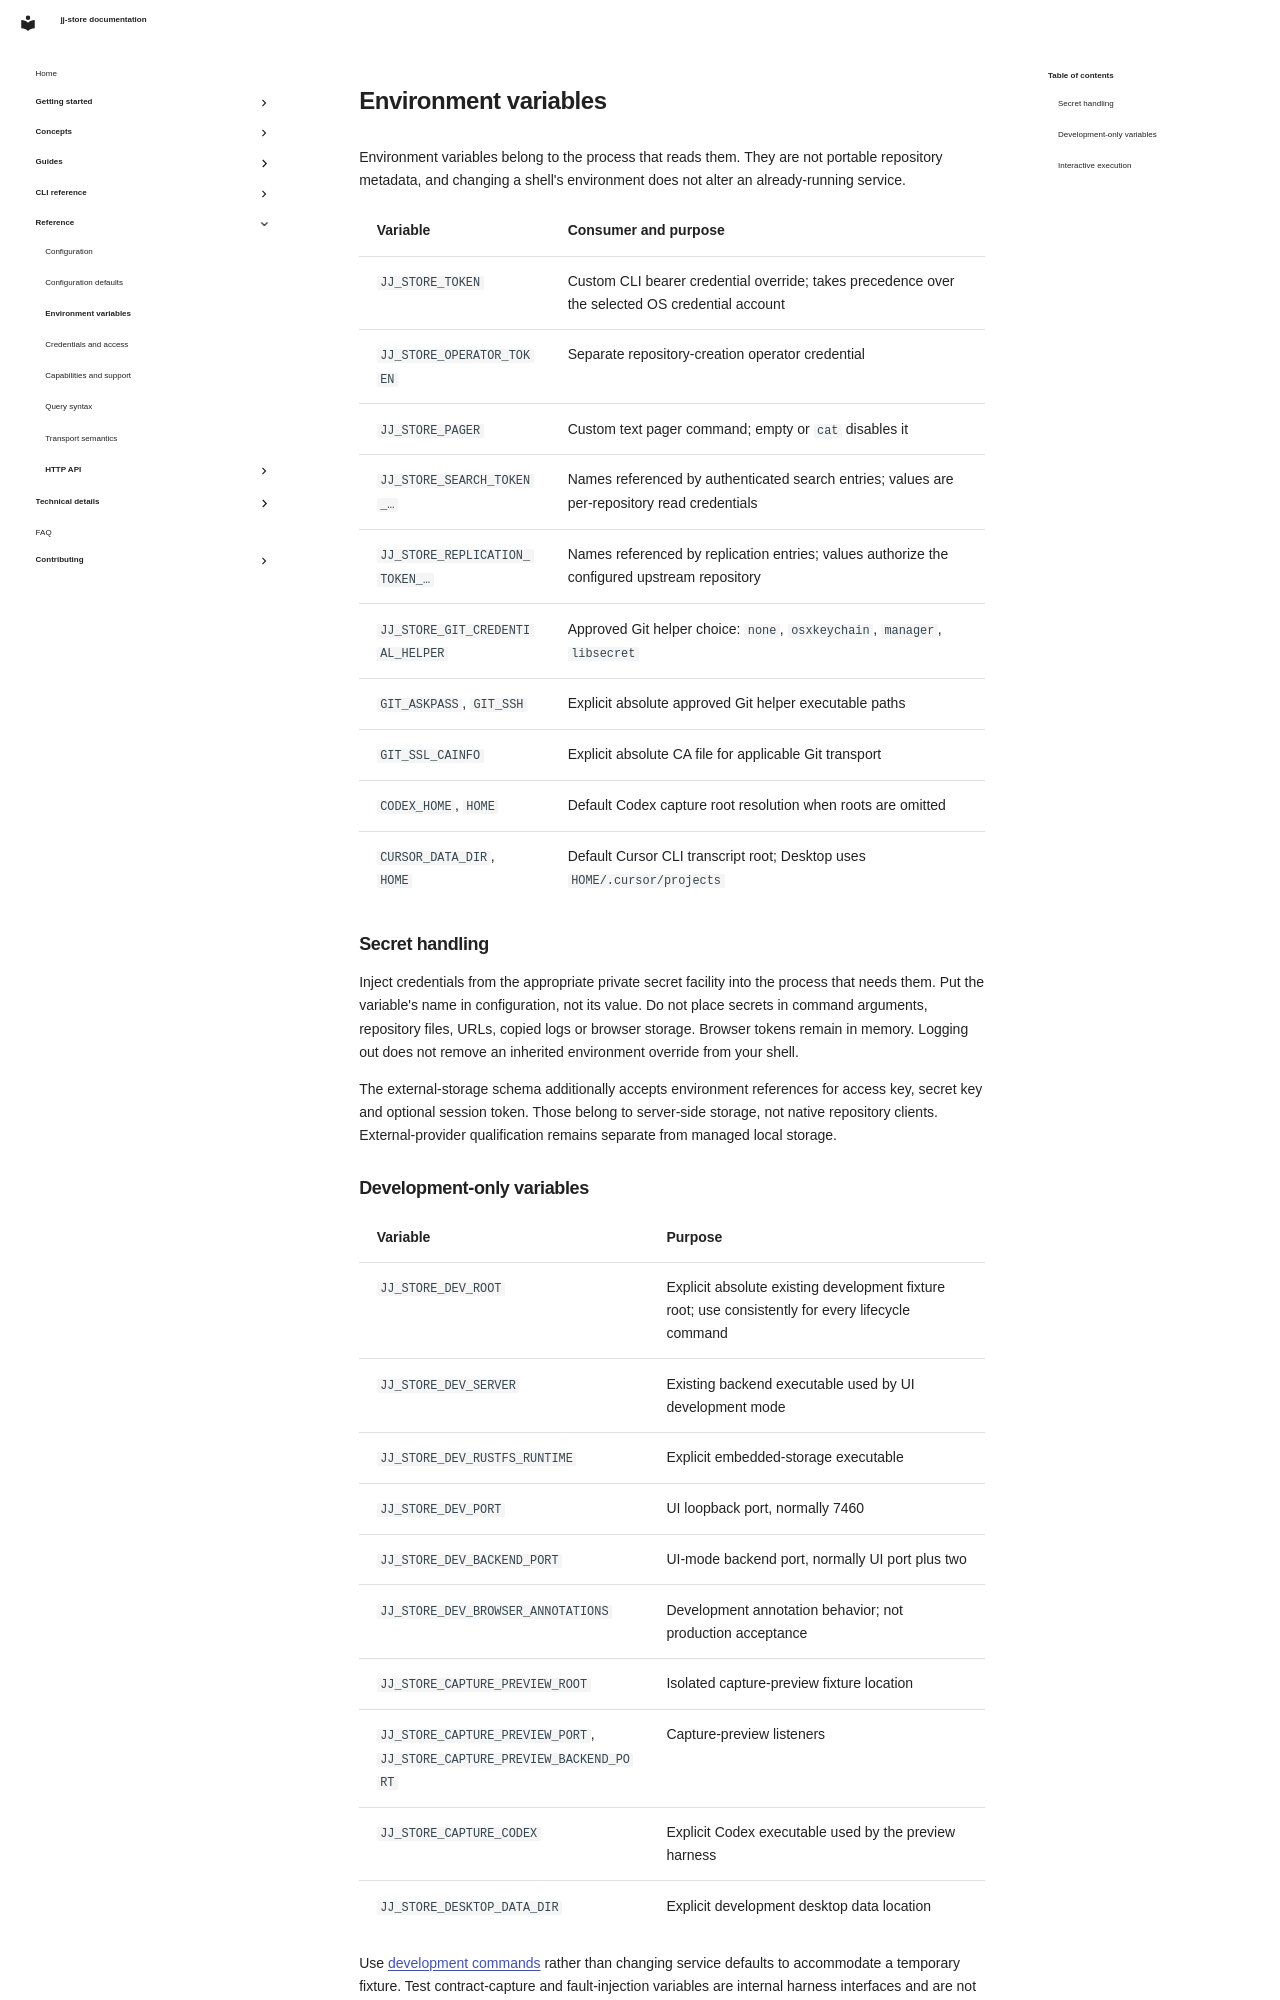

repository: stevejuma/jj-store · page: reference/environment/index.html · generator: mkdocs

# Environment variables

Environment variables belong to the process that reads them. They are not
portable repository metadata, and changing a shell's environment does not alter
an already-running service.

| Variable                         | Consumer and purpose                                                                            |
| -------------------------------- | ----------------------------------------------------------------------------------------------- |
| `JJ_STORE_TOKEN`                 | Custom CLI bearer credential override; takes precedence over the selected OS credential account |
| `JJ_STORE_OPERATOR_TOKEN`        | Separate repository-creation operator credential                                                |
| `JJ_STORE_PAGER`                 | Custom text pager command; empty or `cat` disables it                                           |
| `JJ_STORE_SEARCH_TOKEN_…`        | Names referenced by authenticated search entries; values are per-repository read credentials    |
| `JJ_STORE_REPLICATION_TOKEN_…`   | Names referenced by replication entries; values authorize the configured upstream repository    |
| `JJ_STORE_GIT_CREDENTIAL_HELPER` | Approved Git helper choice: `none`, `osxkeychain`, `manager`, `libsecret`                       |
| `GIT_ASKPASS`, `GIT_SSH`         | Explicit absolute approved Git helper executable paths                                          |
| `GIT_SSL_CAINFO`                 | Explicit absolute CA file for applicable Git transport                                          |
| `CODEX_HOME`, `HOME`             | Default Codex capture root resolution when roots are omitted                                    |
| `CURSOR_DATA_DIR`, `HOME`        | Default Cursor CLI transcript root; Desktop uses `HOME/.cursor/projects`                        |

## Secret handling

Inject credentials from the appropriate private secret facility into the process
that needs them. Put the variable's name in configuration, not its value. Do not
place secrets in command arguments, repository files, URLs, copied logs or
browser storage. Browser tokens remain in memory. Logging out does not remove an
inherited environment override from your shell.

The external-storage schema additionally accepts environment references for
access key, secret key and optional session token. Those belong to server-side
storage, not native repository clients. External-provider qualification remains
separate from managed local storage.

## Development-only variables

| Variable                                                                 | Purpose                                                                                           |
| ------------------------------------------------------------------------ | ------------------------------------------------------------------------------------------------- |
| `JJ_STORE_DEV_ROOT`                                                      | Explicit absolute existing development fixture root; use consistently for every lifecycle command |
| `JJ_STORE_DEV_SERVER`                                                    | Existing backend executable used by UI development mode                                           |
| `JJ_STORE_DEV_RUSTFS_RUNTIME`                                            | Explicit embedded-storage executable                                                              |
| `JJ_STORE_DEV_PORT`                                                      | UI loopback port, normally 7460                                                                   |
| `JJ_STORE_DEV_BACKEND_PORT`                                              | UI-mode backend port, normally UI port plus two                                                   |
| `JJ_STORE_DEV_BROWSER_ANNOTATIONS`                                       | Development annotation behavior; not production acceptance                                        |
| `JJ_STORE_CAPTURE_PREVIEW_ROOT`                                          | Isolated capture-preview fixture location                                                         |
| `JJ_STORE_CAPTURE_PREVIEW_PORT`, `JJ_STORE_CAPTURE_PREVIEW_BACKEND_PORT` | Capture-preview listeners                                                                         |
| `JJ_STORE_CAPTURE_CODEX`                                                 | Explicit Codex executable used by the preview harness                                             |
| `JJ_STORE_DESKTOP_DATA_DIR`                                              | Explicit development desktop data location                                                        |

Use [development commands](../contributing/development.md) rather than changing
service defaults to accommodate a temporary fixture. Test contract-capture and
fault-injection variables are internal harness interfaces and are not supported
application configuration.
